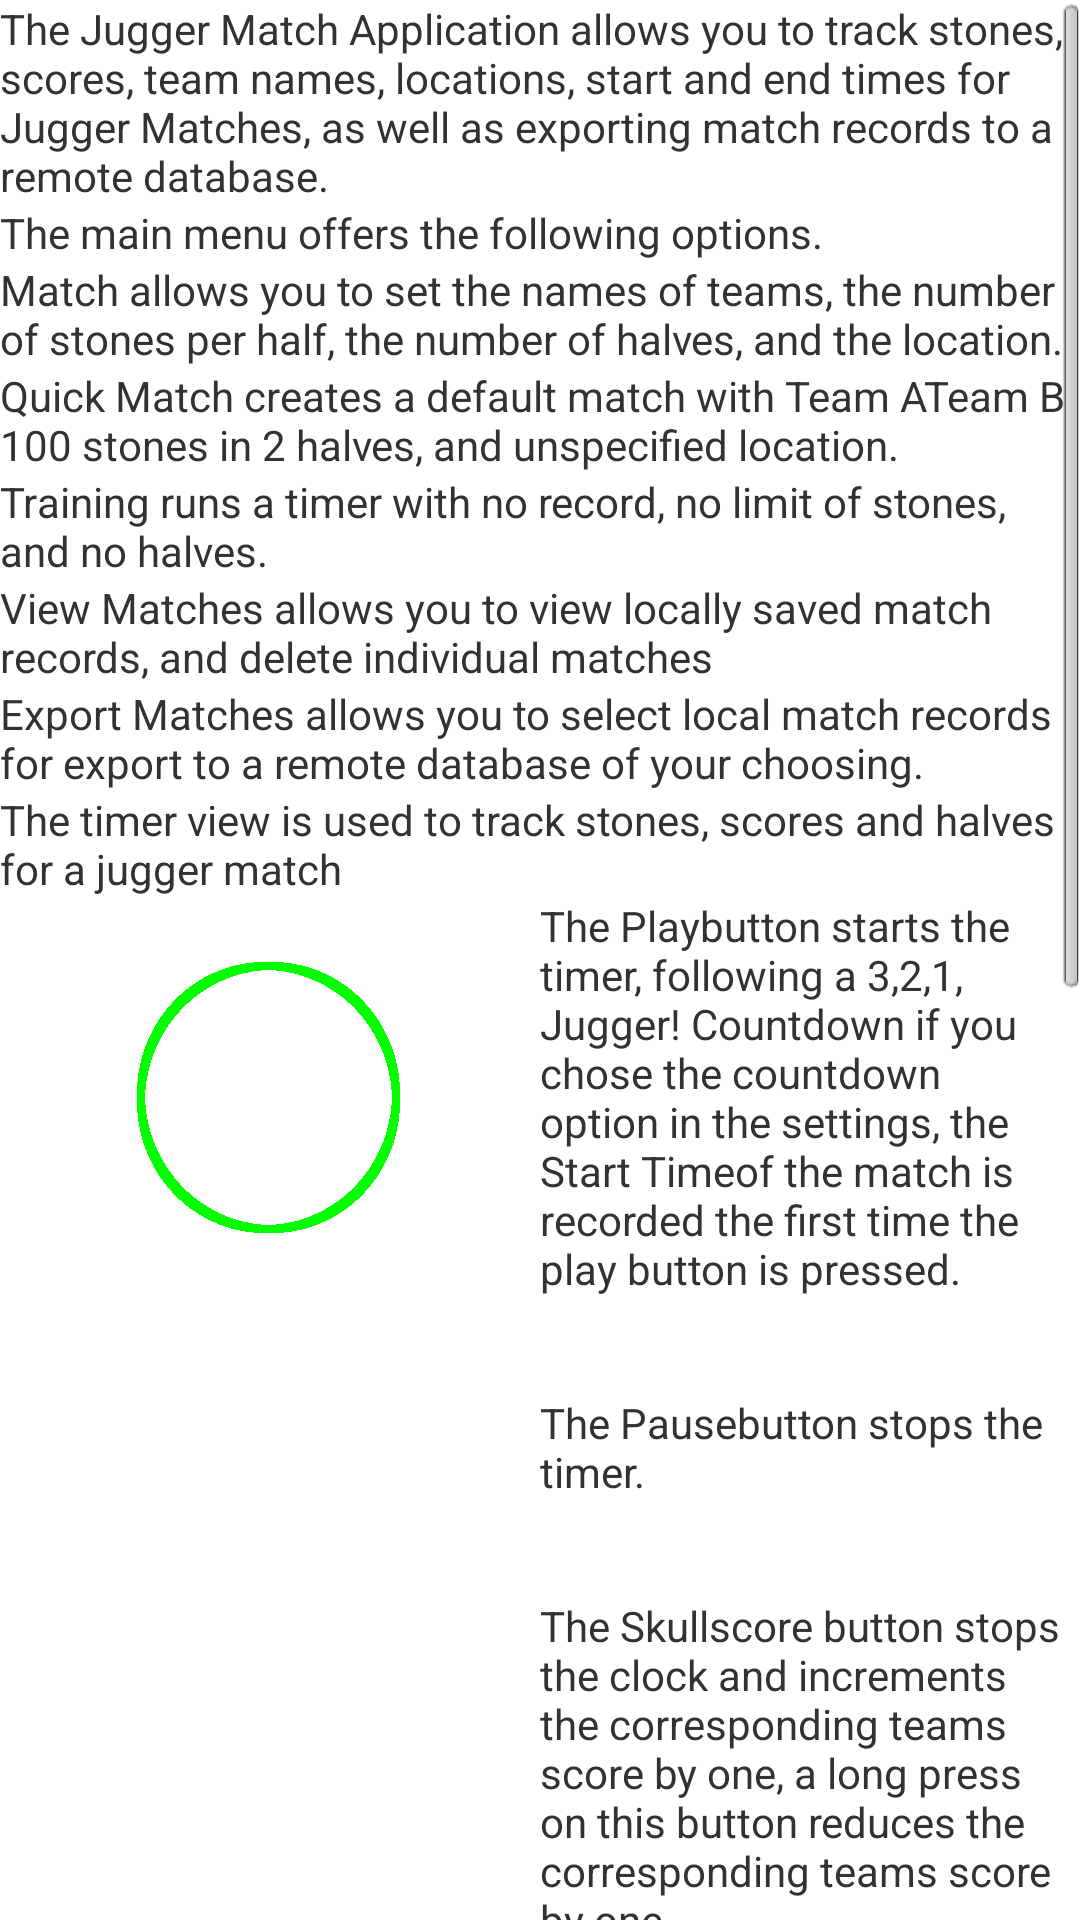

This screen was rendered from an Android layout file. Write that file and the resources it references.
<!-- AndroidManifest.xml: application theme AppTheme -->
<!-- res/layout/activity_help.xml -->
<ScrollView xmlns:android="http://schemas.android.com/apk/res/android"
    android:id="@+id/scroller"
    android:layout_width="fill_parent"
    android:layout_height="fill_parent"
    android:fillViewport="true" >
   <LinearLayout
        android:layout_width="fill_parent"
        android:layout_height="wrap_content"
        android:orientation="vertical">
  
        <TextView
            android:id="@+id/textView1"
            android:layout_width="wrap_content"
            android:layout_height="wrap_content"
            android:text="@string/S1" />

        <TextView
            android:id="@+id/textView2"
            android:layout_width="wrap_content"
            android:layout_height="wrap_content"
            android:text="@string/S2" />
       
        <TextView
            android:id="@+id/textView3"
            android:layout_width="wrap_content"
            android:layout_height="wrap_content"
            android:text="@string/S3" />
        
        <TextView
            android:id="@+id/textView4"
            android:layout_width="wrap_content"
            android:layout_height="wrap_content"
            android:text="@string/S4" />
        
        <TextView
            android:id="@+id/textView5"
            android:layout_width="wrap_content"
            android:layout_height="wrap_content"
            android:text="@string/S5" />
        
        <TextView
            android:id="@+id/textView6"
            android:layout_width="wrap_content"
            android:layout_height="wrap_content"
            android:text="@string/S6" />
        
        <TextView
            android:id="@+id/textView7"
            android:layout_width="wrap_content"
            android:layout_height="wrap_content"
            android:text="@string/S7" />
        
        <TextView
            android:id="@+id/textView8"
            android:layout_width="wrap_content"
            android:layout_height="wrap_content"
            android:text="@string/S8" />
        
        <LinearLayout
            android:layout_width="fill_parent"
            android:layout_height="wrap_content"
            android:gravity="center_vertical">
            
            <ImageView
                android:id="@+id/imageView6"
                android:layout_width="0dip"
                android:layout_weight="1.0" 
                android:layout_height="wrap_content" 
                android:src="@drawable/play" />
            
            <TextView
                android:id="@+id/textView9"
                android:layout_width="0dip"
                android:layout_height="wrap_content"
                android:layout_weight="1.0"
                android:text="@string/S9" />

        </LinearLayout>
        
        <LinearLayout
            android:layout_width="fill_parent"
            android:layout_height="wrap_content"
            android:gravity="center_vertical">
            
            <ImageView
                android:id="@+id/imageView7"
                android:layout_width="0dip"
                android:layout_weight="1.0" 
                android:layout_height="wrap_content" 
                android:src="@drawable/pause" />
            
            <TextView  
                android:id="@+id/textView10"
                android:layout_width="0dip"
                android:layout_weight="1.0" 
                android:layout_height="wrap_content" 
                android:text="@string/S10" />
        </LinearLayout>
        
        <LinearLayout
            android:layout_width="fill_parent"
            android:layout_height="wrap_content"
            android:gravity="center_vertical">
            
            <ImageView
                android:id="@+id/imageView8"
                android:layout_width="0dip"
                android:layout_weight="1.0" 
                android:layout_height="wrap_content" 
                android:src="@drawable/scoreplus" />
            
            <TextView  
                android:id="@+id/textView11"
                android:layout_width="0dip"
                android:layout_weight="1.0" 
                android:layout_height="wrap_content" 
                android:text="@string/S11" />
        </LinearLayout>
        
        <LinearLayout
            android:layout_width="fill_parent"
            android:layout_height="wrap_content"
            android:gravity="center_vertical">
            
            <ImageView
                android:id="@+id/imageView9"
                android:layout_width="0dip"
                android:layout_weight="1.0" 
                android:layout_height="wrap_content" 
                android:src="@drawable/rollback" />
            
            <TextView  
                android:id="@+id/textView12"
                android:layout_width="0dip"
                android:layout_weight="1.0" 
                android:layout_height="wrap_content" 
                android:text="@string/S12" />
        </LinearLayout>
        
        <LinearLayout
            android:layout_width="fill_parent"
            android:layout_height="wrap_content"
            android:gravity="center_vertical">
            
            <ImageView
                android:id="@+id/imageView10"
                android:layout_width="0dip"
                android:layout_weight="1.0" 
                android:layout_height="wrap_content" 
                android:src="@drawable/fastforward" />
            
            <TextView  
                android:id="@+id/textView13"
                android:layout_width="0dip"
                android:layout_weight="1.0" 
                android:layout_height="wrap_content" 
                android:text="@string/S13" />
        </LinearLayout>
        
        <TextView
            android:id="@+id/textView14"
            android:layout_width="wrap_content"
            android:layout_height="wrap_content"
            android:text="@string/S14" />
        
        <TextView
            android:id="@+id/textView15"
            android:layout_width="wrap_content"
            android:layout_height="wrap_content"
            android:text="@string/S15" />
        
        <TextView
            android:id="@+id/textView16"
            android:layout_width="wrap_content"
            android:layout_height="wrap_content"
            android:text="@string/S16" />

        <TextView
            android:id="@+id/textView17"
            android:layout_width="wrap_content"
            android:layout_height="wrap_content"
            android:text="@string/S17" />
        
        <TextView
            android:id="@+id/textView18"
            android:layout_width="wrap_content"
            android:layout_height="wrap_content"
            android:text="@string/S18" />
        
        
    </LinearLayout>
</ScrollView>
<!-- resources referenced by this layout -->
<resources>
  <!-- drawable fastforward: png bitmap (drawable-hdpi, 2603 bytes) -->
  <!-- drawable pause: png bitmap (drawable-hdpi, 759 bytes) -->
  <!-- drawable play: png bitmap (drawable-hdpi, 7567 bytes) -->
  <!-- drawable rollback: png bitmap (drawable-hdpi, 3425 bytes) -->
  <!-- drawable scoreplus: png bitmap (drawable-hdpi, 777 bytes) -->
  <string name="S1">The Jugger Match Application allows you to track stones, scores, team names, locations, start and end times for Jugger Matches, as well as exporting match records to a remote database.</string>
  <string name="S10">The "Pause" button stops the timer.</string>
  <string name="S11">The "Skull" score button stops the clock and increments the corresponding teams score by one, a long press on this button reduces the corresponding teams score by one.</string>
  <string name="S12">The "Roll Back" button allows you to revert the stones and scores to their state before the "Play" button was last pressed.</string>
  <string name="S13">The "Fast forward" button allows you to skip to the end of the current half, if you chose the option to preserve stones in the settings, the remaining stones of the current half will be added to the next.</string>
  <string name="S14">When a half is finished the "End Half" button is displayed, which stops the timer, and starts the next half. If you chose the option to preserve stones in the settings, any stones which ran over time will be subtracted from the count for the next half. The scores and names of the teams also swap sides at this time.</string>
  <string name="S15">When the match is finished, the "End Match" button is displayed, which passes the result of the match to the results screen, and the "End Time" of the match is recorded at this time.</string>
  <string name="S16">On the result screen, you can review and choose to either "Save" or "Reject" the match result. After you choose, you will be returned to the main menu.</string>
  <string name="S17">The "View Matches" view displays a scrollable list of all saved matches, you can tap an individual match to view the full result, and choose to delete the match.</string>
  <string name="S18">The "Export Matches" view displays a similar list to "View Matches". You can select matches with a checkbox, and press "Next". On the next screen, you can choose a saved database or enter details of a new database to export the match result. When you are done, press "Export". (This is currently in development, and exports to a testing server)</string>
  <string name="S2">The main menu offers the following options.</string>
  <string name="S3">"Match" allows you to set the names of teams, the number of stones per half, the number of halves, and the location.</string>
  <string name="S4">"Quick Match" creates a default match with "Team A" "Team B", 100 stones in 2 halves, and unspecified location.</string>
  <string name="S5">"Training" runs a timer with no record, no limit of stones, and no halves.</string>
  <string name="S6">"View Matches" allows you to view locally saved match records, and delete individual matches</string>
  <string name="S7">"Export Matches" allows you to select local match records for export to a remote database of your choosing.</string>
  <string name="S8">The timer view is used to track stones, scores and halves for a jugger match</string>
  <string name="S9">The "Play" button starts the timer, following a 3,2,1, Jugger! Countdown if you chose the countdown option in the settings, the "Start Time" of the match is recorded the first time the play button is pressed.</string>
  <style name="AppTheme" parent="AppBaseTheme">
          
      </style>
  <style name="AppBaseTheme" parent="android:style/Theme.Black">
          
      </style>
</resources>
